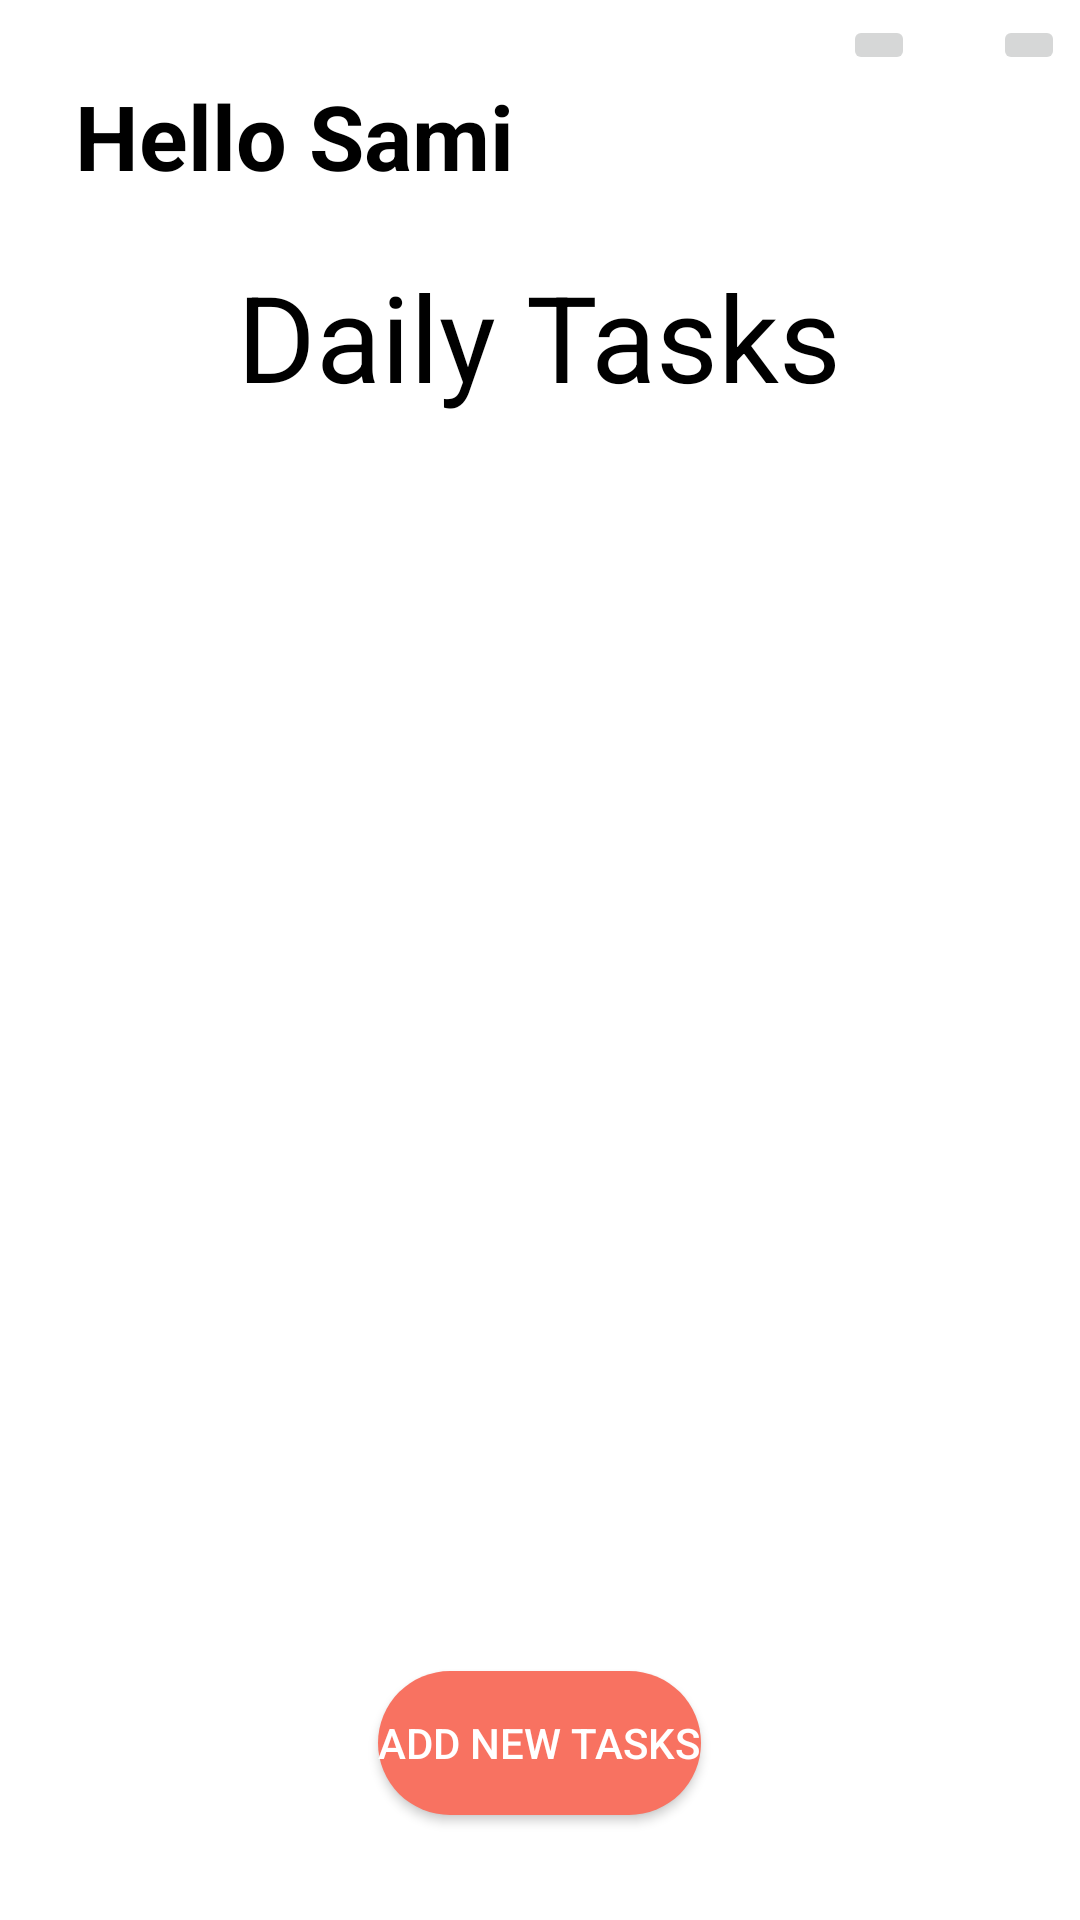

This screen was rendered from an Android layout file. Write that file and the resources it references.
<!-- AndroidManifest.xml: application theme Theme.ToDoList -->
<!-- res/layout/activity_to_do_actitivity.xml -->
<?xml version="1.0" encoding="utf-8"?>
<RelativeLayout
    xmlns:android="http://schemas.android.com/apk/res/android"
    xmlns:app="http://schemas.android.com/apk/res-auto"
    xmlns:tools="http://schemas.android.com/tools"
    android:id="@+id/main"
    android:layout_width="match_parent"
    android:layout_height="match_parent"
    android:background="@color/white"
    android:padding="5dp"
    tools:context=".activities.ToDoActitivity">


    <ImageButton
        android:id="@+id/notification"
        android:layout_width="wrap_content"
        android:layout_height="wrap_content"
        app:srcCompat="@drawable/baseline_notifications_24"
        android:layout_alignParentEnd="true"/>

    <ImageButton
        android:id="@+id/search"
        android:layout_width="wrap_content"
        android:layout_height="wrap_content"
        app:srcCompat="@drawable/baseline_search_24"
        android:layout_alignParentEnd="true"
        android:layout_marginEnd="50dp"/>

    <TextView
        android:id="@+id/title"
        android:layout_width="wrap_content"
        android:layout_height="wrap_content"
        android:textSize="30sp"
        android:textStyle="bold"
        android:textColor="@color/black"
        android:layout_margin="20dp"
        android:text="Hello Sami"
        />

    <TextView
        android:id="@+id/tasks_title"
        android:layout_width="wrap_content"
        android:layout_height="wrap_content"
        android:layout_below="@+id/title"
        android:layout_centerInParent="true"
        android:text="Daily Tasks"
        android:textColor="@color/black"
        android:textSize="40sp"
        />

    <androidx.recyclerview.widget.RecyclerView
        android:layout_width="match_parent"
        android:layout_height="match_parent"
        android:id="@+id/recycler_view"
        android:layout_below="@+id/tasks_title"
        android:nestedScrollingEnabled="true"
        android:layout_margin="5dp"/>

    <Button
        android:id="@+id/addTask"
        android:layout_width="wrap_content"
        android:layout_height="wrap_content"
        android:text="@string/add_new_tasks"
        android:background="@drawable/round_btn"
        android:textColor="@color/white"
        android:layout_centerInParent="true"
        android:layout_margin="30dp"
        android:layout_alignParentBottom="true"/>


</RelativeLayout>
<!-- resources referenced by this layout -->
<resources>
  <color name="black">#FF000000</color>
  <color name="white">#FFFFFFFF</color>
  <!-- drawable round_btn (drawable) -->
  <?xml version="1.0" encoding="utf-8"?>
  <shape xmlns:android="http://schemas.android.com/apk/res/android"
      android:shape="rectangle">
  
      <corners android:radius="40dp"/>
      <solid android:color="@color/colorPrimary"/>
  
  
  </shape>
  <string name="add_new_tasks">Add New Tasks</string>
  <style name="Theme.ToDoList" parent="Base.Theme.ToDoList" />
  <color name="colorPrimary">#F87261</color>
  <style name="Base.Theme.ToDoList" parent="Theme.Material3.Light.NoActionBar">
          
          
  
          <item name="android:windowActivityTransitions">true</item>
          <item name="android:windowEnterTransition">@transition/trans_anim</item>
          <item name="android:windowExitTransition">@transition/trans_anim</item>
  
      </style>
</resources>
